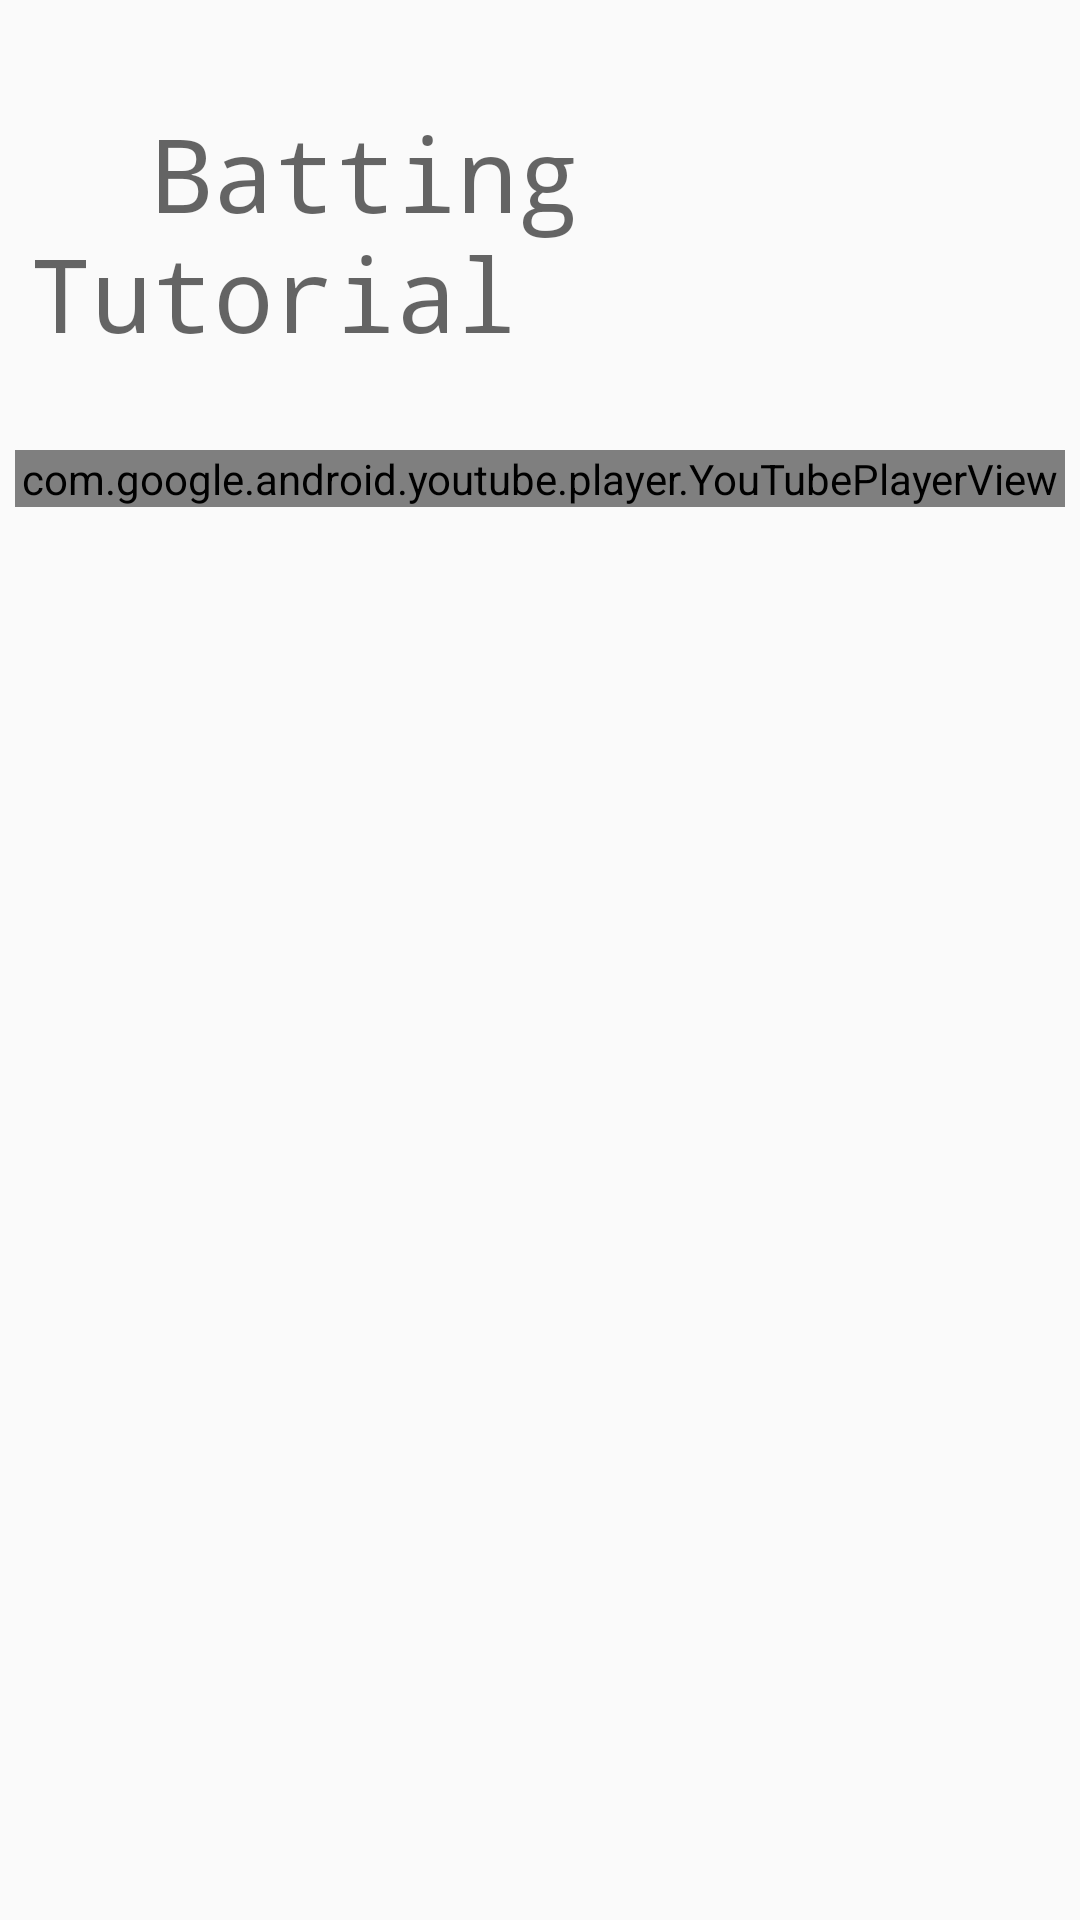

Layout XML and referenced resources for this Android screen:
<!-- AndroidManifest.xml: application theme AppTheme -->
<!-- res/layout/activity_video_player.xml -->
<?xml version="1.0" encoding="utf-8"?>
<RelativeLayout xmlns:android="http://schemas.android.com/apk/res/android"
    xmlns:tools="http://schemas.android.com/tools"
    android:layout_width="match_parent"
    android:layout_height="match_parent"
    android:scrollbarAlwaysDrawVerticalTrack="true"
    tools:context=".MainActivity">

    <com.google.android.youtube.player.YouTubePlayerView
        android:id="@+id/youtube_view"
        android:layout_marginTop="150dp"
        android:layout_marginLeft="5dp"
        android:layout_marginRight="5dp"
        android:layout_width="match_parent"
        android:layout_height="wrap_content" />

    <TextView
        android:id="@+id/textView1"
        android:layout_width="wrap_content"
        android:layout_height="wrap_content"
        android:layout_marginLeft="10dp"
        android:layout_marginTop="35dp"
        android:fontFamily="monospace"
        android:text="  Batting Tutorial"
        android:textAppearance="@style/TextAppearance.AppCompat.Display1" />



</RelativeLayout>
<!-- resources referenced by this layout -->
<resources>
  <style name="AppTheme" parent="Theme.AppCompat.Light.DarkActionBar">
          
          <item name="colorPrimary">@color/colorPrimary</item>
          <item name="colorPrimaryDark">@color/colorPrimaryDark</item>
          <item name="colorAccent">@color/colorAccent</item>
      </style>
  <!-- not gathered from this repository: default colours our renderer supplied (Android Studio template values) -->
  <color name="colorPrimary">#FF6200EE</color>
  <color name="colorPrimaryDark">#FF3700B3</color>
  <color name="colorAccent">#FF03DAC5</color>
</resources>
